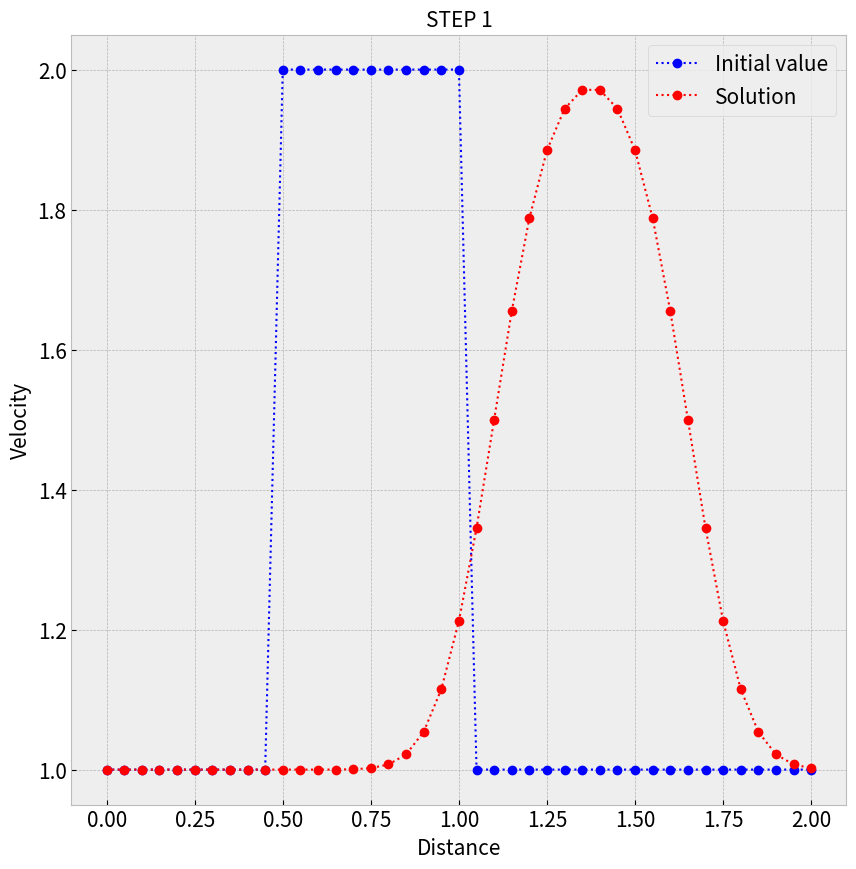

Source code (Python):
# -*- coding: utf-8 -*-
"""
Created on Tue Mar  1 20:40:57 2022

[redacted]
"""
import numpy as np
import matplotlib.pyplot as plt

nx = 41
dx = 2/(nx-1)
nt = 25
dt = .025
c = 1

u = np.ones(nx)
u[int(.5/dx) : int(1/dx + 1)] = 2


plt.figure(figsize=(10,10))
plt.style.use(['bmh'])
plt.title('STEP 1', size = 15)
plt.xlabel('Distance', size = 15)
plt.ylabel('Velocity', size = 15)
plt.tick_params(axis = 'both', labelsize = 15)
plt.plot(np.linspace(0,2,nx), u, 'o:', color = 'blue', lw = 1.5, ms = 6, label = 'Initial value')


un = np.ones(nx)
for n in range(nt):
    un = u.copy()
    for i in range(1,nx):
        u[i] = un[i] - c * (dt/dx) * (un[i] - un[i-1])

plt.plot(np.linspace(0,2,nx), u, 'o:', color = 'red', lw = 1.5, ms = 6, label = 'Solution')
plt.legend(loc = 'upper right', fontsize = 15)
plt.show()
